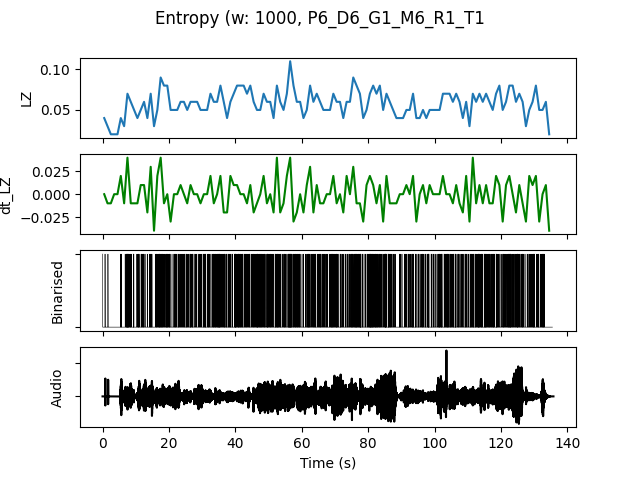

The file beside this chart, header and first rows:
, t0, LZ, dt_LZ, IOI, nCounts
0.0, 0.0, 0.03986, 0.0, 500.0, 2
1.0, 1.0, 0.0299, -0.009966, 1000, 1
2.0, 2.0, 0.01993, -0.009966, 0.0, 0
3.0, 3.0, 0.01993, 0.0, 0.0, 0
4.0, 4.0, 0.01993, 0.0, 0.0, 0
5.0, 5.0, 0.03986, 0.01993, 333.3, 3
6.0, 6.0, 0.0299, -0.009966, 1000, 1
7.0, 7.0, 0.06976, 0.03986, 125.0, 8
8.0, 8.0, 0.05979, -0.009966, 250.0, 4
9.0, 9.0, 0.04983, -0.009966, 333.3, 3
10.0, 10.0, 0.03986, -0.009966, 250.0, 4
11.0, 11.0, 0.04983, 0.009966, 333.3, 3
12.0, 12.0, 0.05979, 0.009966, 250.0, 4
13.0, 13.0, 0.03986, -0.01993, 1000, 1
14.0, 14.0, 0.06976, 0.0299, 200.0, 5
15.0, 15.0, 0.0299, -0.03986, 1000, 1
16.0, 16.0, 0.04983, 0.01993, 250.0, 4
17.0, 17.0, 0.08969, 0.03986, 166.7, 6
18.0, 18.0, 0.07973, -0.009966, 250.0, 4
19.0, 19.0, 0.07973, 0.0, 166.7, 6
20.0, 20.0, 0.04983, -0.0299, 333.3, 3
21.0, 21.0, 0.04983, 0.0, 250.0, 4
22.0, 22.0, 0.04983, 0.0, 333.3, 3
23.0, 23.0, 0.05979, 0.009966, 333.3, 3
24.0, 24.0, 0.05979, 0.0, 250.0, 4
25.0, 25.0, 0.04983, -0.009966, 250.0, 4
26.0, 26.0, 0.05979, 0.009966, 250.0, 4
27.0, 27.0, 0.05979, 0.0, 333.3, 3
28.0, 28.0, 0.05979, 0.0, 333.3, 3
29.0, 29.0, 0.04983, -0.009966, 333.3, 3
30.0, 30.0, 0.04983, 0.0, 200.0, 5
31.0, 31.0, 0.04983, 0.0, 333.3, 3
32.0, 32.0, 0.06976, 0.01993, 333.3, 3
33.0, 33.0, 0.05979, -0.009966, 200.0, 5
34.0, 34.0, 0.05979, 0.0, 200.0, 5
35.0, 35.0, 0.07973, 0.01993, 166.7, 6
36.0, 36.0, 0.05979, -0.01993, 200.0, 5
37.0, 37.0, 0.03986, -0.01993, 333.3, 3
38.0, 38.0, 0.05979, 0.01993, 250.0, 4
39.0, 39.0, 0.06976, 0.009966, 250.0, 4
40.0, 40.0, 0.07973, 0.009966, 166.7, 6
41.0, 41.0, 0.07973, 0.0, 200.0, 5
42.0, 42.0, 0.07973, 0.0, 250.0, 4
43.0, 43.0, 0.06976, -0.009966, 250.0, 4
44.0, 44.0, 0.07973, 0.009966, 250.0, 4
45.0, 45.0, 0.05979, -0.01993, 250.0, 4
46.0, 46.0, 0.04983, -0.009966, 166.7, 6
47.0, 47.0, 0.04983, 0.0, 250.0, 4
48.0, 48.0, 0.06976, 0.01993, 250.0, 4
49.0, 49.0, 0.05979, -0.009966, 200.0, 5
50.0, 50.0, 0.05979, 0.0, 200.0, 5
51.0, 51.0, 0.03986, -0.01993, 500.0, 2
52.0, 52.0, 0.07973, 0.03986, 142.9, 7
53.0, 53.0, 0.05979, -0.01993, 250.0, 4
54.0, 54.0, 0.04983, -0.009966, 333.3, 3
55.0, 55.0, 0.06976, 0.01993, 333.3, 3
56.0, 56.0, 0.1096, 0.03986, 111.1, 9
57.0, 57.0, 0.07973, -0.0299, 200.0, 5
58.0, 58.0, 0.05979, -0.01993, 200.0, 5
59.0, 59.0, 0.05979, 0.0, 250.0, 4
... 75 more rows
